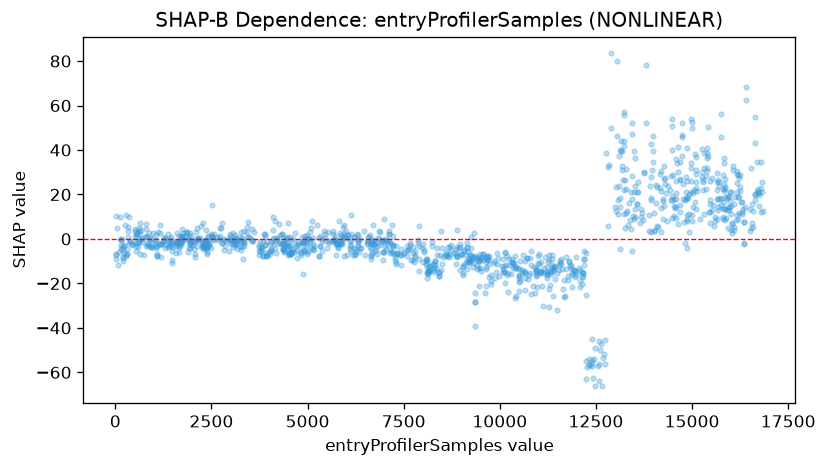

Source data for this figure (header and first rows):
feature_value, shap_value
10.0, -6.622
12.0, 10.14
16.0, -7.361
18.0, -9.199
38.0, 5.033
66.0, -11.53
93.0, -6.095
122.0, 10.08
124.0, -0.1475
136.0, -2.679
138.0, -4.419
160.0, -0.6486
181.0, -3.447
183.0, -0.0514
189.0, -8.067
191.0, -8.757
193.0, -5.024
196.0, -9.7
220.0, -3.367
224.0, -2.515
228.0, -6.453
255.0, 6.208
269.0, 10.78
280.0, -7.573
307.0, -6.717
311.0, -4.713
315.0, -6.787
319.0, 0.934
325.0, 5.16
330.0, 3.791
346.0, -1.617
348.0, 9.862
376.0, -1.142
380.0, -1.074
432.0, -2.141
434.0, -2.88
506.0, 4.268
508.0, 3.638
518.0, 0.7629
523.0, -1.653
535.0, -5.324
537.0, 2.012
547.0, -3.269
551.0, 0.8472
564.0, 2.454
569.0, -1.756
573.0, 2.887
580.0, -3.543
603.0, -1.198
607.0, 3.64
610.0, -0.886
620.0, 4.987
641.0, 2.264
644.0, 7.151
646.0, 0.139
648.0, -6.766
671.0, 3.951
688.0, -0.1531
693.0, -1.577
737.0, -7.332
... 1,180 more rows
